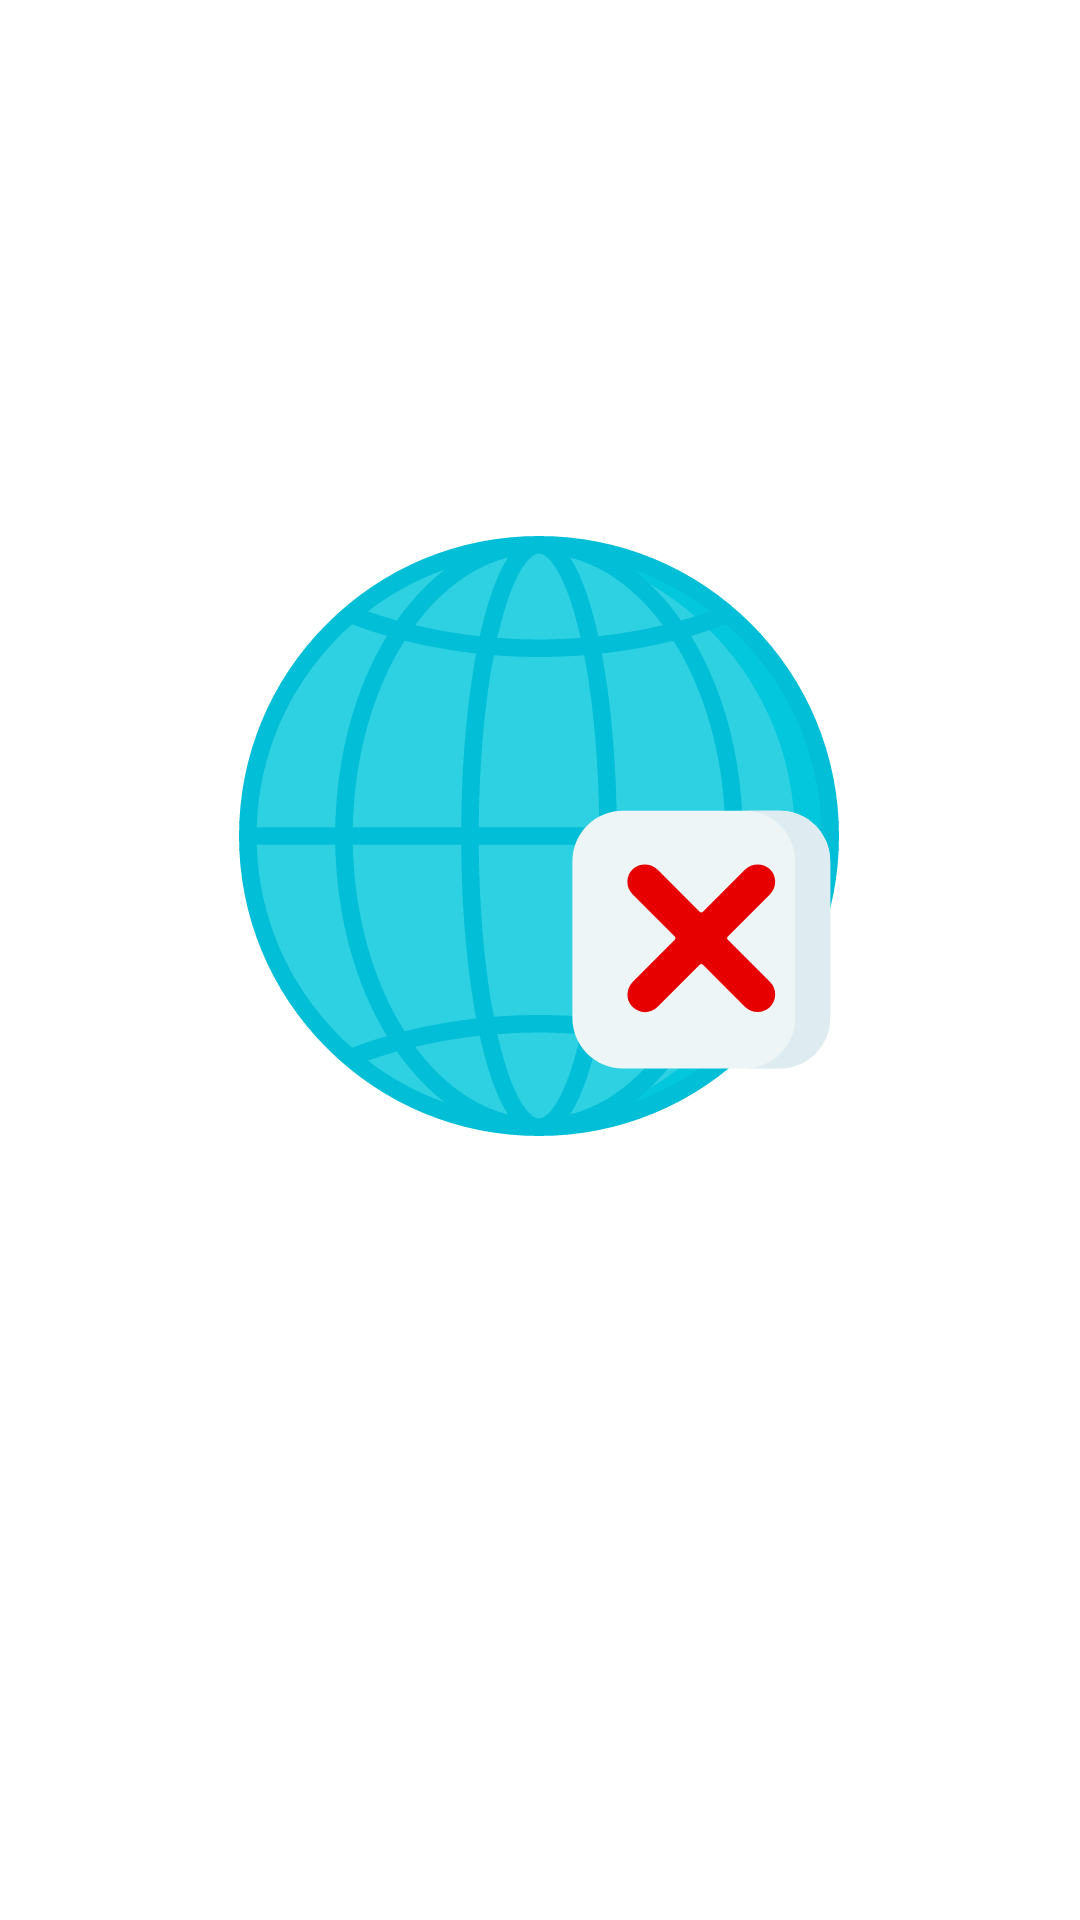

Here is an Android app screen rendered from its layout file. Give the layout XML and the strings, colors and styles it references.
<!-- AndroidManifest.xml: application theme Theme.AirlinesDetails -->
<!-- res/layout/failing_error.xml -->
<?xml version="1.0" encoding="utf-8"?>
<androidx.constraintlayout.widget.ConstraintLayout xmlns:android="http://schemas.android.com/apk/res/android"
    xmlns:app="http://schemas.android.com/apk/res-auto"
    xmlns:tools="http://schemas.android.com/tools"
    android:id="@+id/error_view_container"
    android:layout_width="match_parent"
    android:layout_height="match_parent">

    <ImageView
        android:id="@+id/error_image_view"
        android:layout_width="wrap_content"
        android:layout_height="wrap_content"
        app:layout_constraintBottom_toBottomOf="parent"
        app:layout_constraintEnd_toEndOf="parent"
        app:layout_constraintHorizontal_bias="0.497"
        app:layout_constraintStart_toStartOf="parent"
        app:layout_constraintTop_toTopOf="parent"
        app:layout_constraintVertical_bias="0.406"
        app:srcCompat="@drawable/ic_network_error"
        android:contentDescription="@string/content_desc_error_image" />

    <TextView
        android:id="@+id/error_text_view"
        android:layout_width="match_parent"
        android:layout_height="wrap_content"
        android:fontFamily="@font/vodafone_rg"
        android:gravity="center"
        android:textColor="@color/red"
        android:textSize="24sp"
        android:paddingTop="20dp"
        app:layout_constraintEnd_toEndOf="parent"
        app:layout_constraintStart_toStartOf="parent"
        app:layout_constraintTop_toBottomOf="@id/error_image_view"
        tools:text="Sorry something went wrong" />

</androidx.constraintlayout.widget.ConstraintLayout>
<!-- resources referenced by this layout -->
<resources>
  <color name="red">#E60000</color>
  <!-- drawable ic_network_error: vector/xml drawable (drawable, 5762 chars, omitted) -->
  <string name="content_desc_error_image">error image</string>
  <style name="Theme.AirlinesDetails" parent="Theme.MaterialComponents.DayNight.NoActionBar">
          
          <item name="colorPrimary">@color/white</item>
          <item name="colorPrimaryVariant">@color/white</item>
          <item name="colorOnPrimary">@color/white</item>
          
          <item name="colorSecondary">@color/red</item>
          <item name="colorSecondaryVariant">@color/red</item>
          <item name="colorOnSecondary">@color/black</item>
          
          <item name="android:statusBarColor" tools:targetApi="l">?attr/colorPrimaryVariant</item>
          
          <item name="android:windowLightStatusBar" tools:targetApi="m">true</item>
          <item name="bottomSheetDialogTheme">@style/AppBottomSheetDialogTheme</item>
      </style>
  <color name="white">#FFFFFFFF</color>
  <color name="black">#FF000000</color>
  <style name="AppBottomSheetDialogTheme" parent="Theme.Design.Light.BottomSheetDialog">
          <item name="bottomSheetStyle">@style/AppModalStyle</item>
      </style>
  <style name="AppModalStyle" parent="Widget.Design.BottomSheet.Modal">
          <item name="android:background">@drawable/add_airline_container_background</item>
      </style>
</resources>
